Run: headless pygame with SDL's dummy video driver; simulated clock (each Clock.tick advances the game by its frame time, no real sleeping); random seed 0; keys injected as events and as key.get_pressed() state; no mouse input.
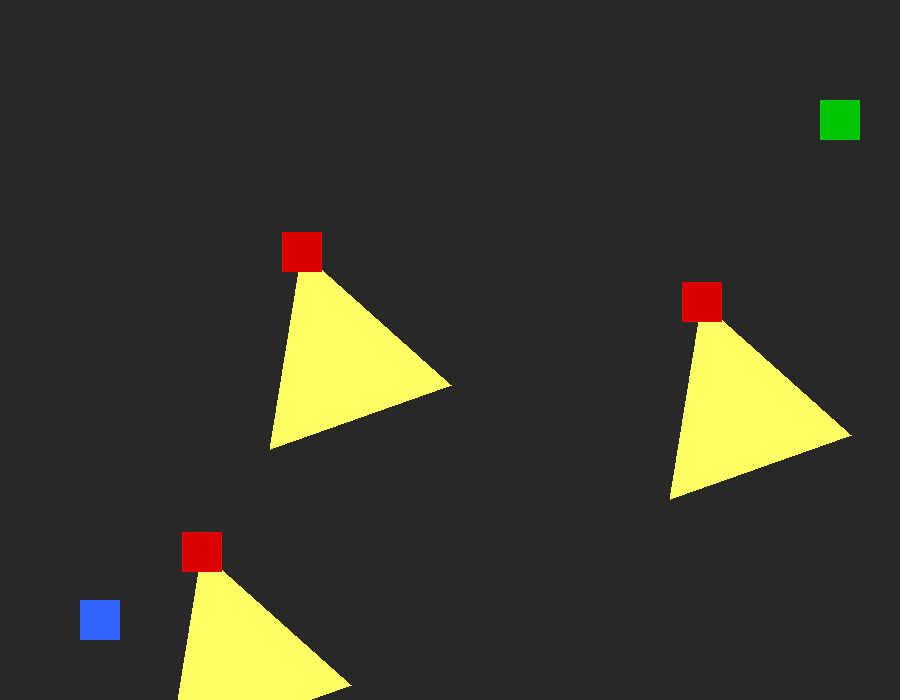
Frame 1 of 4 · flips 1–60 · no input
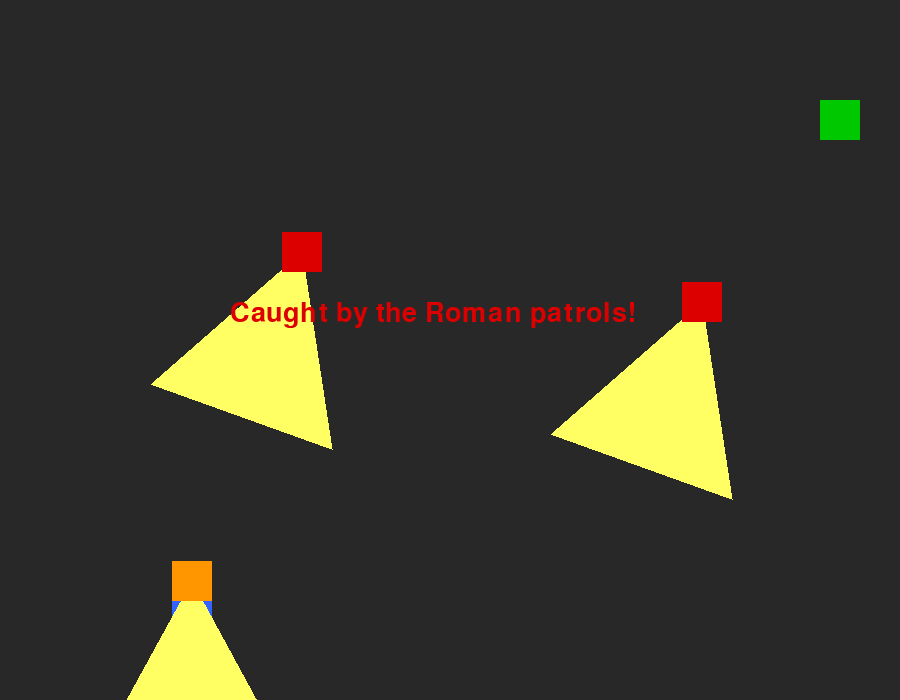
Frame 2 of 4 · flips 61–180 · tapped SPACE, RETURN · held RIGHT (→), D
Frame 3 of 4 · flips 181–300 · held DOWN (↓), S · screen unchanged from frame 2, image omitted
Frame 4 of 4 · flips 301–420 · held LEFT (←), A, UP (↑), W · screen unchanged from frame 3, image omitted

The pygame program that drew these frames:

import pygame, math, sys, random

pygame.init()

screenW, screenH = 900, 700
screen = pygame.display.set_mode((screenW, screenH))
pygame.display.set_caption("Catacomb Escape: Stealth Game")

clock = pygame.time.Clock()

WHITE = (255, 255, 255)
RED = (220, 0, 0)
GREEN = (0, 200, 0)
BLUE = (50, 100, 255)
YELLOW = (255, 255, 0)
GRAY = (40, 40, 40)
BLACK = (0, 0, 0)
ORANGE = (255, 150, 0)

player = pygame.Rect(80, 600, 40, 40)
player_speed = 4

goal = pygame.Rect(820, 100, 40, 40)


class Guard:
    def __init__(self, x, y, path, speed=2):
        self.rect = pygame.Rect(x, y, 40, 40)
        self.path = path
        self.path_index = 0
        self.base_speed = speed
        self.speed = speed
        self.target_speed = speed
        self.direction = pygame.Vector2(1, 0)
        self.pause_timer = 0
        self.scan_angle = 0
        self.chasing = False
        self.chase_cooldown = 0
        self.color = RED

    def move(self, player_rect):

        if self.speed < self.target_speed:
            self.speed += 0.05
        elif self.speed > self.target_speed:
            self.speed -= 0.05


        if self.chasing:
            self.direction = pygame.Vector2(player_rect.center) - pygame.Vector2(self.rect.center)
            if self.direction.length() != 0:
                self.direction = self.direction.normalize()
            self.rect.center += self.direction * self.speed


            self.chase_cooldown -= 1
            if self.chase_cooldown <= 0:
                self.chasing = False
                self.target_speed = self.base_speed
                self.color = RED
            return


        if self.pause_timer > 0:
            self.pause_timer -= 1

            self.scan_angle += 0.03
            self.direction = pygame.Vector2(math.cos(self.scan_angle), math.sin(self.scan_angle))
            return

        target = pygame.Vector2(self.path[self.path_index])
        pos = pygame.Vector2(self.rect.center)
        to_target = target - pos
        if to_target.length() < 4:

            self.path_index = (self.path_index + 1) % len(self.path)
            self.pause_timer = random.randint(60, 120)
        else:
            self.direction = to_target.normalize()
            self.rect.center += self.direction * self.speed

    def draw_vision(self):
        cone_length = 200
        angle = math.atan2(self.direction.y, self.direction.x)
        points = [self.rect.center]
        for offset in [-0.5, 0.5]:
            dx = math.cos(angle + offset) * cone_length
            dy = math.sin(angle + offset) * cone_length
            points.append((self.rect.centerx + dx, self.rect.centery + dy))
        pygame.draw.polygon(screen, (255, 255, 100, 40), points)
        pygame.draw.rect(screen, self.color, self.rect)

    def sees_player(self, player_rect):
        cone_length = 200
        vec_to_player = pygame.Vector2(player_rect.center) - pygame.Vector2(self.rect.center)
        distance = vec_to_player.length()
        if distance < cone_length:
            vec_to_player.normalize_ip()
            dot = self.direction.dot(vec_to_player)
            if dot > math.cos(math.radians(45)):
                return True
        return False

    def alert(self):
        self.chasing = True
        self.chase_cooldown = 180  
        self.target_speed = self.base_speed * 1.6  
        self.color = ORANGE

guards = [
    Guard(300, 250, [(300, 250), (600, 250), (600, 400), (300, 400)], 2),
    Guard(200, 550, [(200, 550), (600, 550), (600, 650), (200, 650)], 2),
    Guard(700, 300, [(700, 300), (800, 300), (800, 500), (700, 500)], 1.8),
]

font = pygame.font.SysFont(None, 40)
win = False
lose = False
running = True

while running:
    dt = clock.tick(60)
    keys = pygame.key.get_pressed()

    for event in pygame.event.get():
        if event.type == pygame.QUIT:
            pygame.quit()
            sys.exit()

    if not win and not lose:
        dx = dy = 0

        if keys[pygame.K_a] or keys[pygame.K_LEFT]:
            dx = -player_speed
        if keys[pygame.K_d] or keys[pygame.K_RIGHT]:
            dx = player_speed
        if keys[pygame.K_w] or keys[pygame.K_UP]:
            dy = -player_speed
        if keys[pygame.K_s] or keys[pygame.K_DOWN]:
            dy = player_speed

        player.x += dx
        player.y += dy
        player.x = max(0, min(player.x, screenW - player.width))
        player.y = max(0, min(player.y, screenH - player.height))

        for guard in guards:
            if not guard.chasing and guard.sees_player(player):
                guard.alert()

            guard.move(player)

            if player.colliderect(guard.rect):
                lose = True

        if player.colliderect(goal):
            win = True

    screen.fill(GRAY)
    pygame.draw.rect(screen, GREEN, goal)
    pygame.draw.rect(screen, BLUE, player)

    for guard in guards:
        guard.draw_vision()

    if win:
        text = font.render("You reached the exit!", True, WHITE)
        screen.blit(text, (240, 300))
    elif lose:
        text = font.render("Caught by the Roman patrols!", True, RED)
        screen.blit(text, (230, 300))

    pygame.display.flip()
